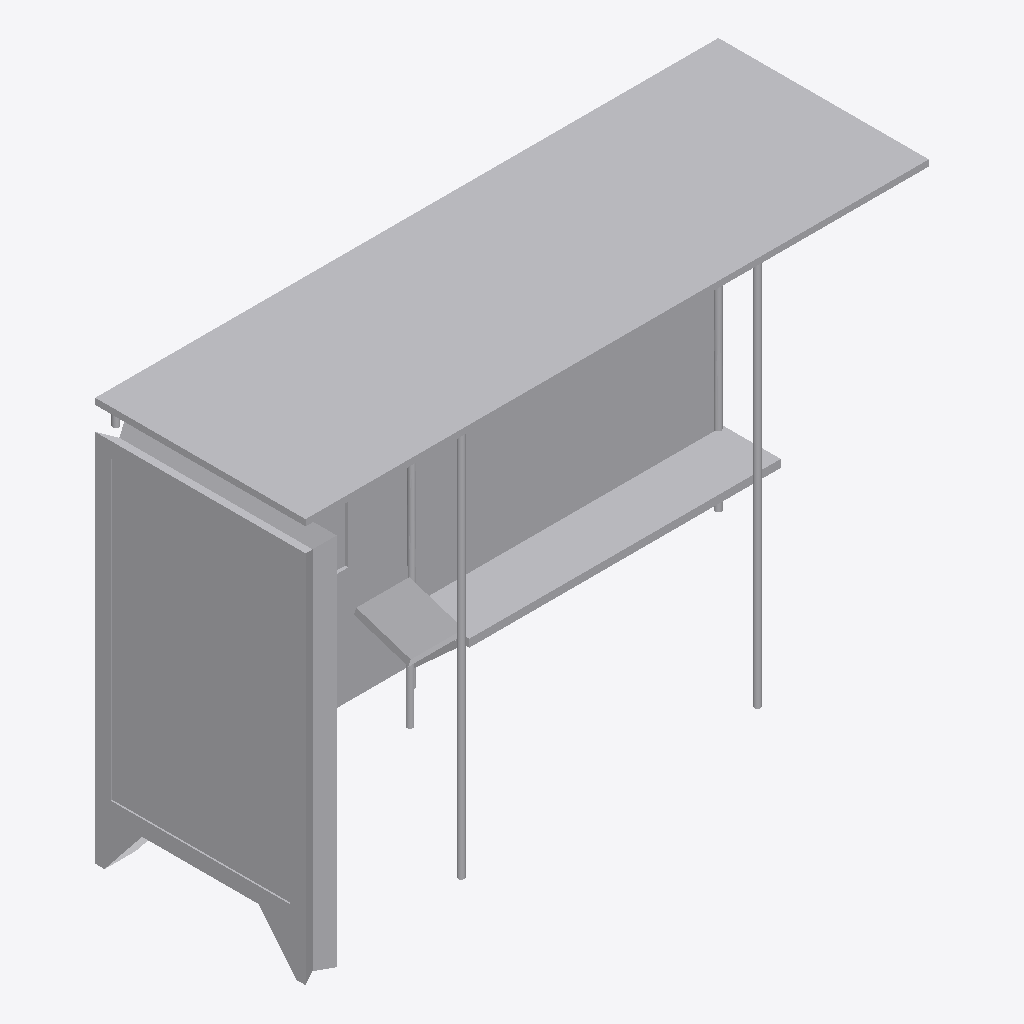
Isometric view of an IFC building model (IFC-SPF (STEP), schema IFC2X3, length unit metre), seen from the south-west, elements coloured by IFC class: 1 other element (light grey).
Extent 4.0 m × 1.4 m × 2.6 m (x, y, z). Storeys (1): Port De Barcelona at 0.00 m. Elements (1): 1 IfcFurnishingElement.

HEADER;
FILE_DESCRIPTION(('ViewDefinition [CoordinationView_V2.0]'),'2;1');
FILE_NAME('','',(''),(''),'','','');
FILE_SCHEMA(('IFC2X3'));
ENDSEC;
DATA;
#105=IFCPROJECT('34UKVHeH5CHvrwyycS_2aZ',$,'Port De Barcelona',$,$,'Port De Barcelona','Port De Barcelona',(#97),#92);
#130=IFCSITE('34UKVHeH5CHvrwyycS_2aX',$,'Default',$,$,#127,$,$,.ELEMENT.,(42,21,31,181945),(-71,-3,-24,-263305),0.0,$,$);
#115=IFCBUILDING('34UKVHeH5CHvrwyycS_2aY',$,'Port De Barcelona',$,$,#32,$,'Port De Barcelona',.ELEMENT.,$,$,$);
#124=IFCBUILDINGSTOREY('34UKVHeH5CHvrwyybZ1_NS',$,'Port De Barcelona',$,'Level:8mm Head',#122,$,'Port De Barcelona',.ELEMENT.,0.0);
#8020=IFCFURNISHINGELEMENT('2qCsj_Hs9BixRdQY0pixkd',$,'APBCN-URB-MOB-ParadaAutobus_Cubierta_Plana_Banco_ANUNCIO:Tipo1:1009367',$,'APBCN-URB-MOB-ParadaAutobus_Cubierta_Plana_Banco_ANUNCIO:Tipo1',#8018,#8011,'1009367');
ENDSEC;
